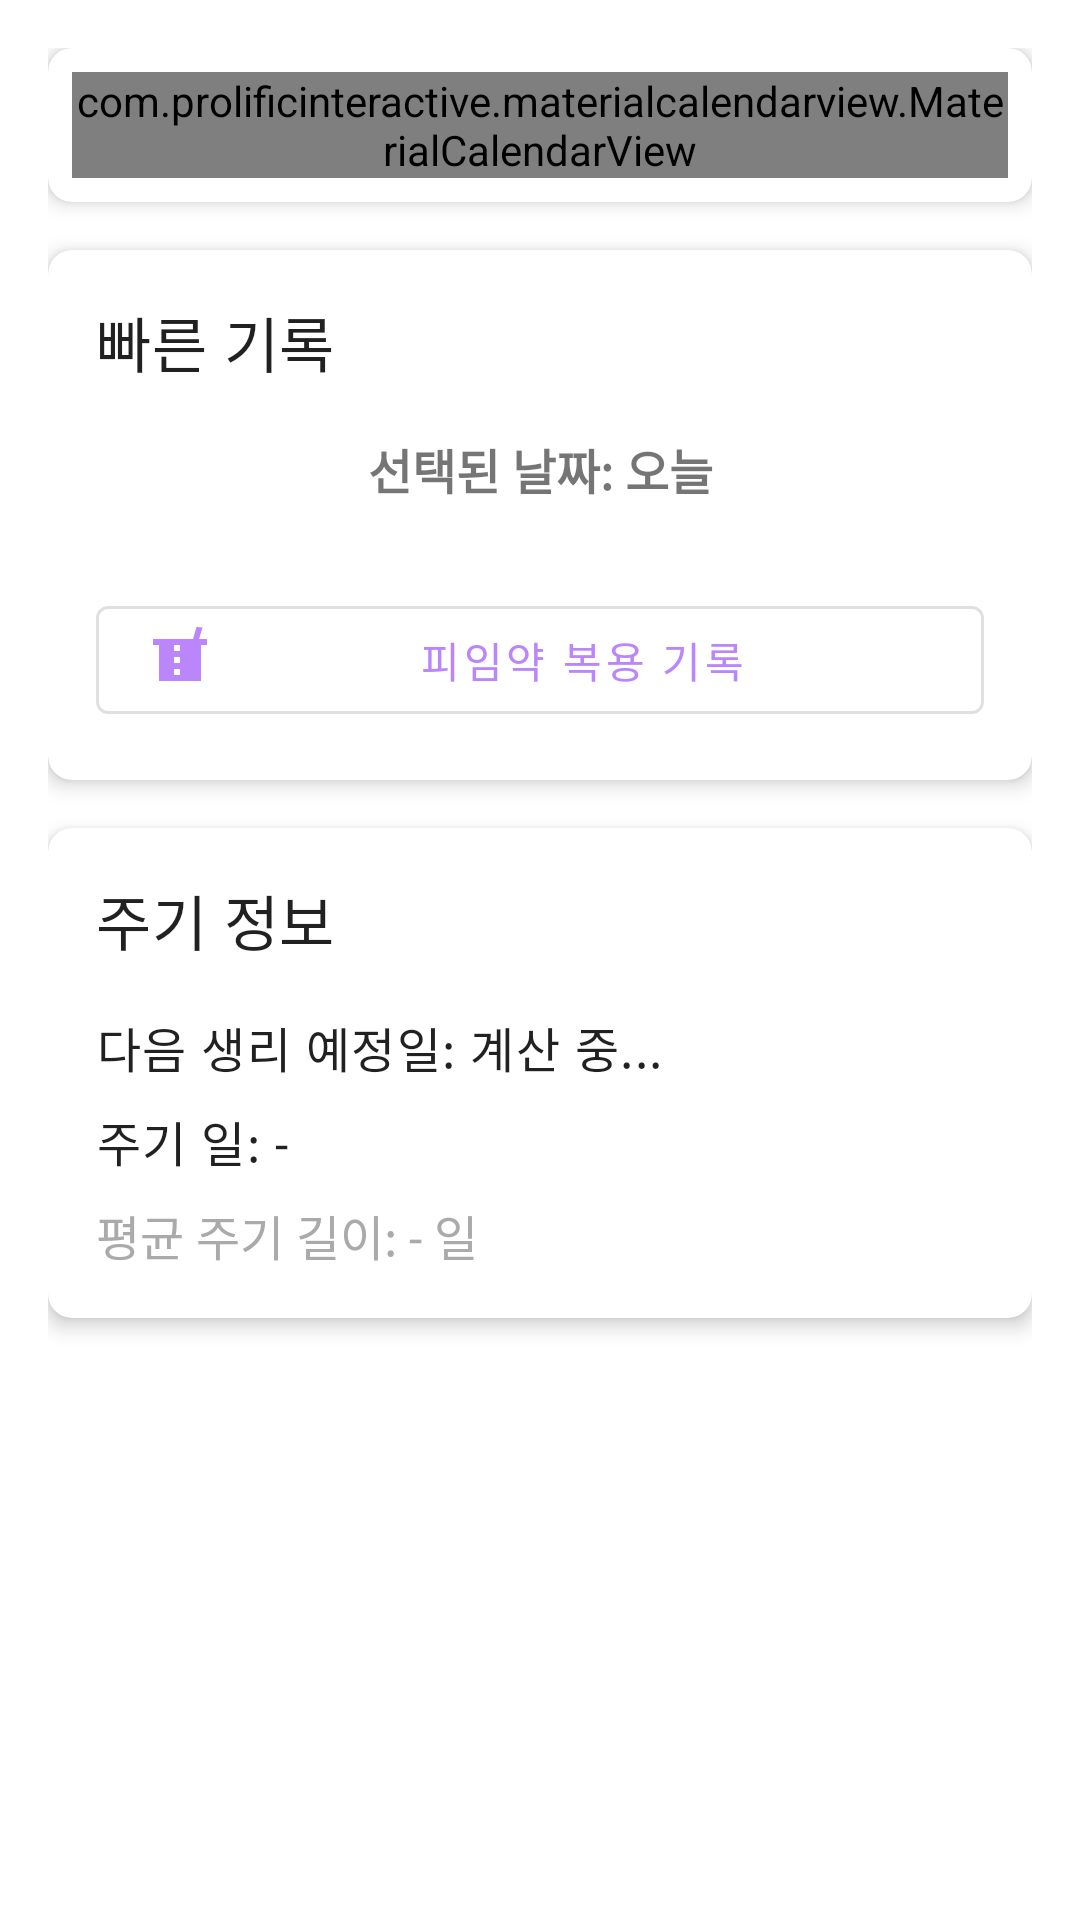

Reconstruct the res/layout file that produces this screen, plus the resources it refers to.
<!-- AndroidManifest.xml: application theme Theme.Papia -->
<!-- res/layout/fragment_home.xml -->
<?xml version="1.0" encoding="utf-8"?>
<FrameLayout xmlns:android="http://schemas.android.com/apk/res/android"
    xmlns:tools="http://schemas.android.com/tools"
    android:layout_width="match_parent"
    android:layout_height="match_parent"
    tools:context=".HomeFragment">

    <androidx.coordinatorlayout.widget.CoordinatorLayout xmlns:android="http://schemas.android.com/apk/res/android"
        xmlns:app="http://schemas.android.com/apk/res-auto"
        android:layout_width="match_parent"
        android:layout_height="match_parent">

        <com.google.android.material.appbar.AppBarLayout
            android:layout_width="match_parent"
            android:layout_height="wrap_content">









        </com.google.android.material.appbar.AppBarLayout>

        <androidx.core.widget.NestedScrollView
            android:layout_width="match_parent"
            android:layout_height="match_parent"
            app:layout_behavior="@string/appbar_scrolling_view_behavior">

            <LinearLayout
                android:layout_width="match_parent"
                android:layout_height="wrap_content"
                android:orientation="vertical"
                android:padding="16dp">

                <com.google.android.material.card.MaterialCardView
                    android:layout_width="match_parent"
                    android:layout_height="wrap_content"
                    android:layout_marginBottom="16dp"
                    app:cardCornerRadius="8dp"
                    app:cardElevation="4dp">

                    <com.prolificinteractive.materialcalendarview.MaterialCalendarView
                        android:id="@+id/calendarView"
                        android:layout_width="match_parent"
                        android:layout_height="wrap_content"
                        android:layout_margin="8dp"
                        app:mcv_headerTextAppearance="@style/TextAppearance.MaterialComponents.Headline6"
                        app:mcv_selectionColor="@color/period_color"
                        app:mcv_showOtherDates="all" />

                </com.google.android.material.card.MaterialCardView>

                <com.google.android.material.card.MaterialCardView
                    android:layout_width="match_parent"
                    android:layout_height="wrap_content"
                    android:layout_marginBottom="16dp"
                    app:cardCornerRadius="8dp"
                    app:cardElevation="4dp">

                    <LinearLayout
                        android:layout_width="match_parent"
                        android:layout_height="wrap_content"
                        android:orientation="vertical"
                        android:padding="16dp">

                        <TextView
                            android:layout_width="wrap_content"
                            android:layout_height="wrap_content"
                            android:layout_marginBottom="16dp"
                            android:text="빠른 기록"
                            android:textAppearance="@style/TextAppearance.MaterialComponents.Headline6" />

                        <TextView
                            android:id="@+id/tvSelectedRecordDate"
                            android:layout_width="match_parent"
                            android:layout_height="wrap_content"
                            android:layout_marginBottom="12dp"
                            android:gravity="center"
                            android:text="선택된 날짜: 오늘"
                            android:textSize="16sp"
                            android:textStyle="bold" />

                        <LinearLayout
                            android:layout_width="match_parent"
                            android:layout_height="wrap_content"
                            android:layout_marginBottom="8dp"
                            android:gravity="center_vertical"
                            android:orientation="horizontal">

                            <com.google.android.material.button.MaterialButton
                                android:id="@+id/btnStartPeriod"
                                style="@style/Widget.MaterialComponents.Button"
                                android:layout_width="0dp"
                                android:layout_height="wrap_content"
                                android:layout_marginEnd="8dp"
                                android:layout_weight="1"
                                android:visibility="gone"
                                android:text="생리 시작"
                                app:icon="@drawable/ic_calendar_plus" />

                            <com.google.android.material.button.MaterialButton
                                android:id="@+id/btnEndPeriod"
                                style="@style/Widget.MaterialComponents.Button.OutlinedButton"
                                android:layout_width="0dp"
                                android:layout_height="wrap_content"
                                android:layout_marginStart="8dp"
                                android:layout_weight="1"
                                android:visibility="gone"
                                android:text="생리 종료"
                                app:icon="@drawable/ic_calendar_check" />

                        </LinearLayout>

                        <com.google.android.material.button.MaterialButton
                            android:id="@+id/btnTakePill"
                            style="@style/Widget.MaterialComponents.Button.OutlinedButton"
                            android:layout_width="match_parent"
                            android:layout_height="wrap_content"
                            android:layout_marginTop="8dp"
                            android:text="피임약 복용 기록"
                            app:icon="@drawable/ic_medication" />

                    </LinearLayout>

                </com.google.android.material.card.MaterialCardView>

                <com.google.android.material.card.MaterialCardView
                    android:layout_width="match_parent"
                    android:layout_height="wrap_content"
                    android:layout_marginBottom="16dp"
                    app:cardCornerRadius="8dp"
                    app:cardElevation="4dp">

                    <LinearLayout
                        android:layout_width="match_parent"
                        android:layout_height="wrap_content"
                        android:orientation="vertical"
                        android:padding="16dp">

                        <TextView
                            android:layout_width="wrap_content"
                            android:layout_height="wrap_content"
                            android:layout_marginBottom="16dp"
                            android:text="주기 정보"
                            android:textAppearance="@style/TextAppearance.MaterialComponents.Headline6" />

                        <TextView
                            android:id="@+id/tvNextPeriodDate"
                            android:layout_width="wrap_content"
                            android:layout_height="wrap_content"
                            android:layout_marginBottom="8dp"
                            android:text="다음 생리 예정일: 계산 중..."
                            android:textAppearance="@style/TextAppearance.MaterialComponents.Body1" />

                        <TextView
                            android:id="@+id/tvCycleDay"
                            android:layout_width="wrap_content"
                            android:layout_height="wrap_content"
                            android:text="주기 일: -"
                            android:textAppearance="@style/TextAppearance.MaterialComponents.Body1" />

                        <TextView
                            android:id="@+id/tvAverageCycleLength"
                            android:layout_width="match_parent"
                            android:layout_height="wrap_content"
                            android:layout_marginTop="8dp"
                            android:text="평균 주기 길이: - 일"
                            android:textColor="@android:color/darker_gray"
                            android:textSize="16sp" />
                    </LinearLayout>

                </com.google.android.material.card.MaterialCardView>

            </LinearLayout>

        </androidx.core.widget.NestedScrollView>

    </androidx.coordinatorlayout.widget.CoordinatorLayout>
</FrameLayout>
<!-- resources referenced by this layout -->
<resources>
  <color name="period_color">#FDDE01</color>
  <!-- drawable ic_calendar_check (drawable) -->
  <vector xmlns:android="http://schemas.android.com/apk/res/android"
      android:width="24dp"
      android:height="24dp"
      android:viewportWidth="24"
      android:viewportHeight="24">
      <path
          android:fillColor="#000000"
          android:pathData="M19,4h-1V2h-2v2H8V2H6v2H5C3.89,4 3,4.9 3,6v14c0,1.1 0.89,2 2,2h14c1.1,0 2,-0.9 2,-2V6C21,4.9 20.1,4 19,4zM19,20H5V9h14V20zM17,9.5L15.59,8.1L12,11.69L8.41,8.1L7,9.5L12,14.5L17,9.5z"/>
  </vector>
  <!-- drawable ic_calendar_plus (drawable) -->
  <vector xmlns:android="http://schemas.android.com/apk/res/android"
      android:width="24dp"
      android:height="24dp"
      android:viewportWidth="24"
      android:viewportHeight="24">
      <path
          android:fillColor="#000000"
          android:pathData="M19,4h-1V2h-2v2H8V2H6v2H5C3.89,4 3,4.9 3,6v14c0,1.1 0.89,2 2,2h14c1.1,0 2,-0.9 2,-2V6C21,4.9 20.1,4 19,4zM19,20H5V9h14V20zM17,11h-4V7h-2v4H7v2h4v4h2v-4h4V11z"/>
  </vector>
  <!-- drawable ic_medication (drawable) -->
  <vector xmlns:android="http://schemas.android.com/apk/res/android"
      android:width="24dp"
      android:height="24dp"
      android:viewportWidth="24"
      android:viewportHeight="24">
      <path
          android:fillColor="#000000"
          android:pathData="M21,5h-2.64l1.14,-3.83L17.49,1L16.35,5H3v2h2v12h14V7h2V5zM12,17h-2v-2h2V17zM12,13h-2v-2h2V13zM12,9h-2V7h2V9z"/>
  </vector>
  <style name="Theme.Papia" parent="Theme.MaterialComponents.Light.NoActionBar">
          <item name="colorPrimary">@color/purple_200</item>
          <item name="colorPrimaryVariant">@color/purple_700</item>
          <item name="colorOnPrimary">@color/white</item>
          <item name="colorSecondary">@color/teal_200</item>
          <item name="colorSecondaryVariant">@color/teal_700</item>
          <item name="colorOnSecondary">@color/black</item>
          <item name="android:statusBarColor" tools:targetApi="l">?attr/colorPrimaryVariant</item>
          <item name="android:windowBackground">@color/white</item> </style>
  <color name="purple_200">#FFBB86FC</color>
  <color name="purple_700">#FF3700B3</color>
  <color name="white">#FFFFFFFF</color>
  <color name="teal_200">#FF03DAC5</color>
  <color name="teal_700">#FF018786</color>
  <color name="black">#FF000000</color>
</resources>
